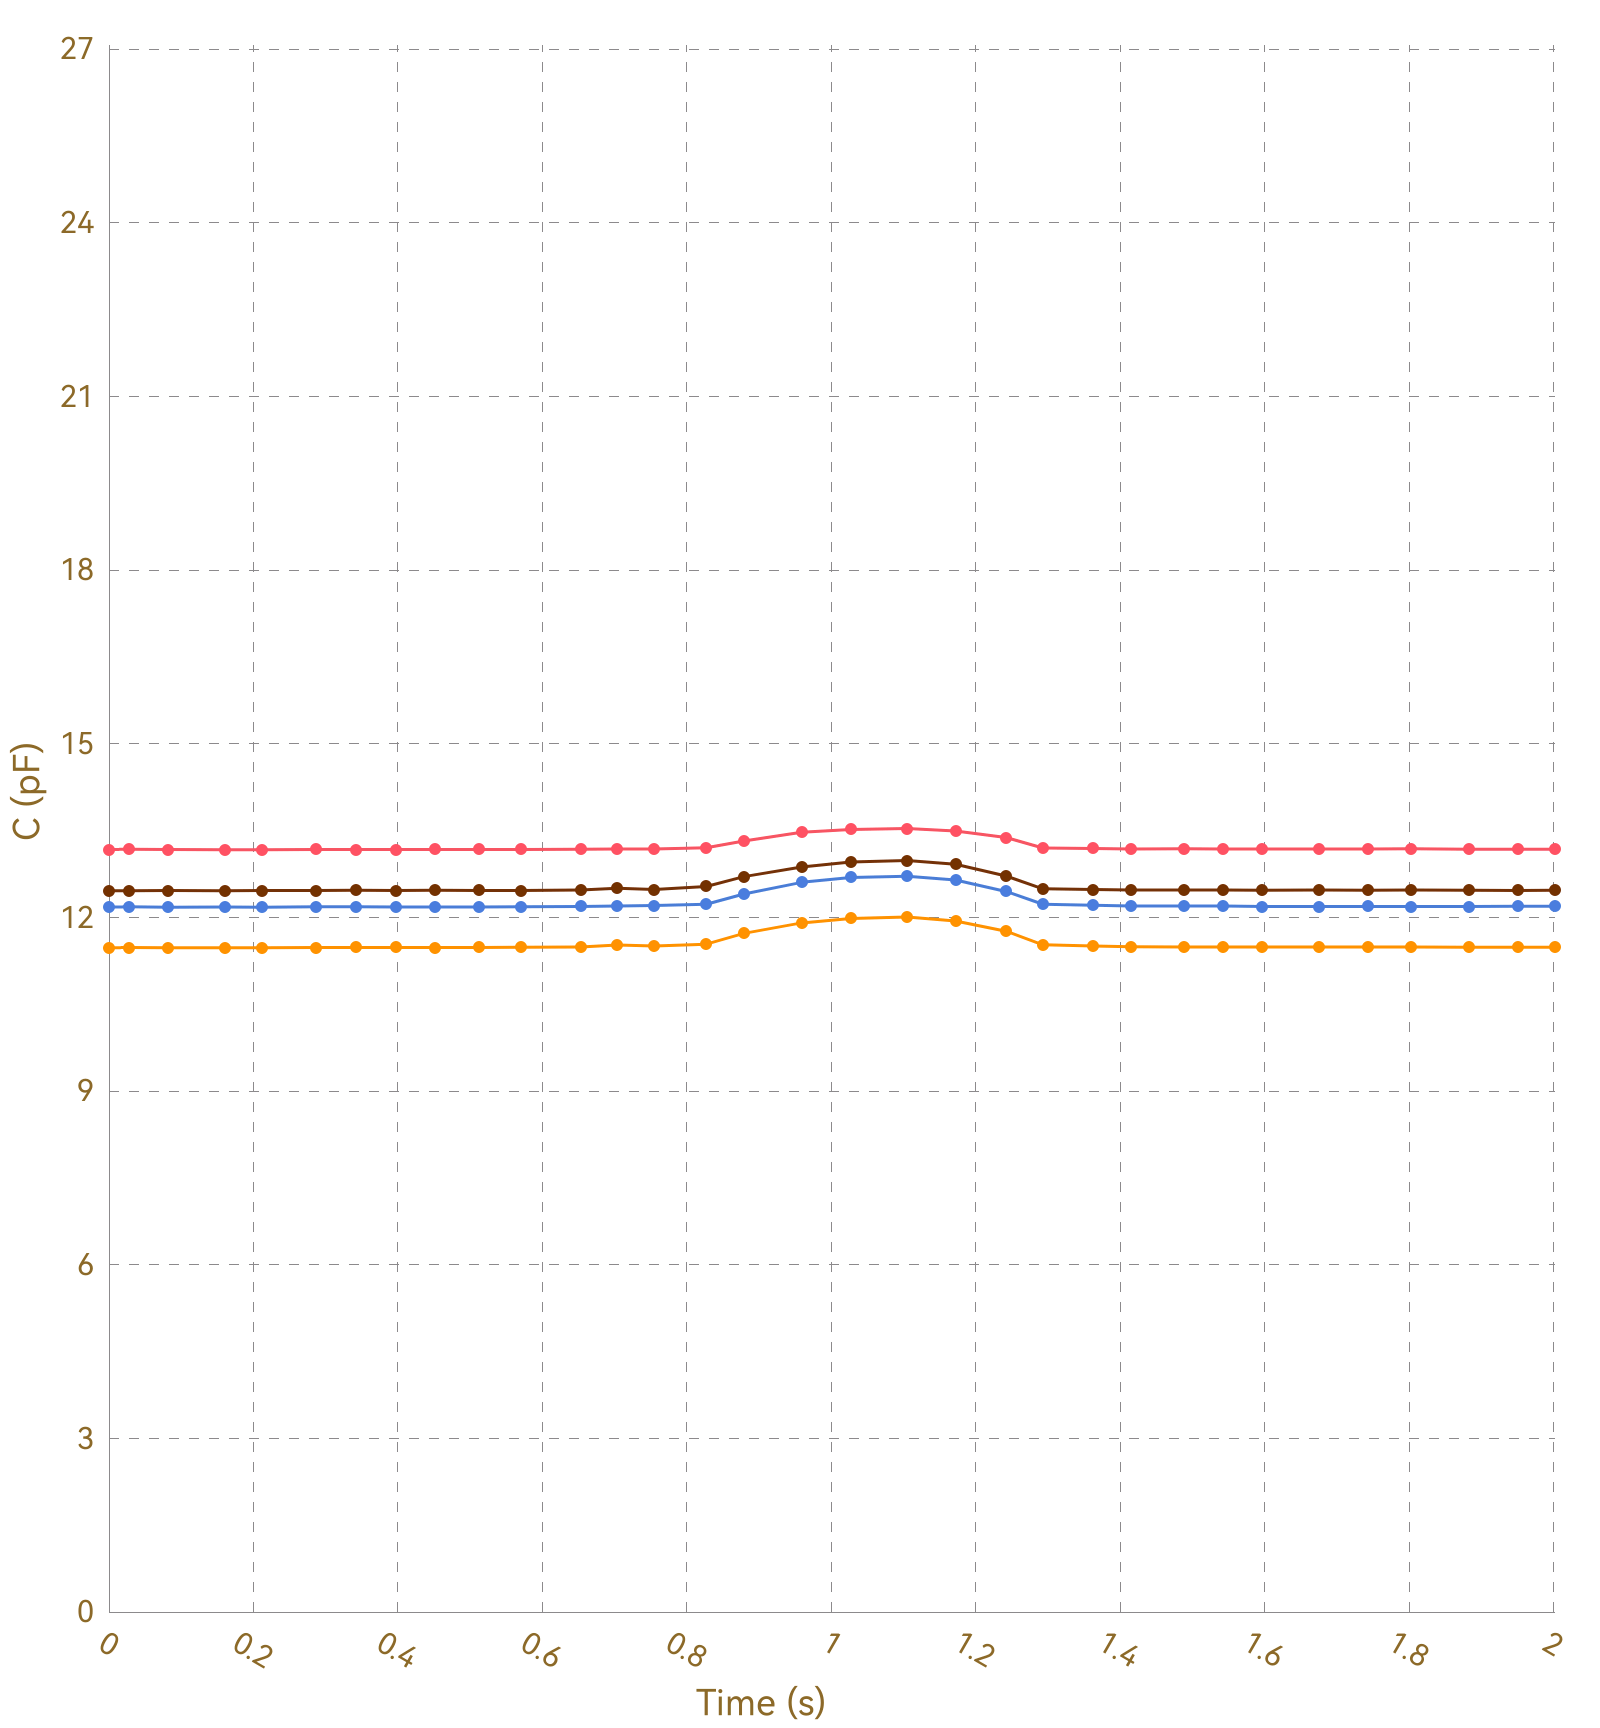

Source data for this figure (header and first rows):
, Ch1, , Ch2, , Ch3, , Ch4, , Ch5, , Ch6, , Ch7, , Ch8, 
Time (s), C (pF), ΔC/C0 (%), C (pF), ΔC/C0 (%), C (pF), ΔC/C0 (%), C (pF), ΔC/C0 (%), C (pF), ΔC/C0 (%), C (pF), ΔC/C0 (%), C (pF), ΔC/C0 (%), C (pF), ΔC/C0 (%)
0.027, 13.17, 0.0000, 11.48, 0.0000, 12.18, 0.0000, 12.46, 0.0000, OL, OL, OL, OL, OL, OL, 0.0000, 0.0000
0.031, 13.18, 0.0000, 11.47, 0.0000, 12.18, 0.0000, 12.46, 0.0000, OL, OL, OL, OL, OL, OL, 0.0000, 0.0000
0.033, 13.17, 0.0000, 11.48, 0.0000, 12.18, 0.0000, 12.46, 0.0000, OL, OL, OL, OL, OL, OL, 0.0000, 0.0000
0.040, 13.17, 0.0000, 11.48, 0.0000, 12.18, 0.0000, 12.46, 0.0000, OL, OL, OL, OL, OL, OL, 0.0000, 0.0000
0.043, 13.17, 0.0000, 11.48, 0.0000, 12.18, 0.0000, 12.46, 0.0000, OL, OL, OL, OL, OL, OL, 0.0000, 0.0000
0.053, 13.17, 0.0000, 11.48, 0.0000, 12.18, 0.0000, 12.46, 0.0000, OL, OL, OL, OL, OL, OL, 0.0000, 0.0000
0.082, 13.18, 0.0000, 11.48, 0.0000, 12.18, 0.0000, 12.46, 0.0000, OL, OL, OL, OL, OL, OL, 0.0000, 0.0000
0.085, 13.17, 0.0000, 11.48, 0.0000, 12.18, 0.0000, 12.46, 0.0000, OL, OL, OL, OL, OL, OL, 0.0000, 0.0000
0.088, 13.18, 0.0000, 11.48, 0.0000, 12.18, 0.0000, 12.47, 0.0000, OL, OL, OL, OL, OL, OL, 0.0000, 0.0000
0.091, 13.17, 0.0000, 11.48, 0.0000, 12.18, 0.0000, 12.46, 0.0000, OL, OL, OL, OL, OL, OL, 0.0000, 0.0000
0.121, 13.17, 0.0000, 11.48, 0.0000, 12.18, 0.0000, 12.47, 0.0000, OL, OL, OL, OL, OL, OL, 0.0000, 0.0000
0.124, 13.17, 0.0000, 11.48, 0.0000, 12.17, 0.0000, 12.46, 0.0000, OL, OL, OL, OL, OL, OL, 0.0000, 0.0000
0.129, 13.17, 0.0000, 11.47, 0.0000, 12.18, 0.0000, 12.46, 0.0000, OL, OL, OL, OL, OL, OL, 0.0000, 0.0000
0.238, 13.17, 0.0000, 11.48, 0.0000, 12.18, 0.0000, 12.46, 0.0000, OL, OL, OL, OL, OL, OL, 0.0000, 0.0000
0.163, 13.17, 0.0000, 11.48, 0.0000, 12.18, 0.0000, 12.46, 0.0000, OL, OL, OL, OL, OL, OL, 0.0000, 0.0000
0.166, 13.18, 0.0000, 11.48, 0.0000, 12.18, 0.0000, 12.46, 0.0000, OL, OL, OL, OL, OL, OL, 0.0000, 0.0000
0.172, 13.18, 0.0000, 11.48, 0.0000, 12.18, 0.0000, 12.46, 0.0000, OL, OL, OL, OL, OL, OL, 0.0000, 0.0000
0.174, 13.17, 0.0000, 11.48, 0.0000, 12.18, 0.0000, 12.46, 0.0000, OL, OL, OL, OL, OL, OL, 0.0000, 0.0000
0.203, 13.17, 0.0000, 11.48, 0.0000, 12.18, 0.0000, 12.46, 0.0000, OL, OL, OL, OL, OL, OL, 0.0000, 0.0000
0.207, 13.18, 0.0000, 11.48, 0.0000, 12.18, 0.0000, 12.47, 0.0000, OL, OL, OL, OL, OL, OL, 0.0000, 0.0000
0.209, 13.17, 0.0000, 11.48, 0.0000, 12.18, 0.0000, 12.46, 0.0000, OL, OL, OL, OL, OL, OL, 0.0000, 0.0000
0.212, 13.17, 0.0000, 11.48, 0.0000, 12.18, 0.0000, 12.46, 0.0000, OL, OL, OL, OL, OL, OL, 0.0000, 0.0000
0.218, 13.18, 0.0000, 11.48, 0.0000, 12.18, 0.0000, 12.46, 0.0000, OL, OL, OL, OL, OL, OL, 0.0000, 0.0000
0.248, 13.17, 0.0000, 11.48, 0.0000, 12.18, 0.0000, 12.46, 0.0000, OL, OL, OL, OL, OL, OL, 0.0000, 0.0000
0.252, 13.17, 0.0000, 11.48, 0.0000, 12.18, 0.0000, 12.46, 0.0000, OL, OL, OL, OL, OL, OL, 0.0000, 0.0000
0.257, 13.18, 0.0000, 11.48, 0.0000, 12.18, 0.0000, 12.46, 0.0000, OL, OL, OL, OL, OL, OL, 0.0000, 0.0000
0.287, 13.17, 0.0000, 11.48, 0.0000, 12.18, 0.0000, 12.46, 0.0000, OL, OL, OL, OL, OL, OL, 0.0000, 0.0000
0.290, 13.17, 0.0000, 11.48, 0.0000, 12.18, 0.0000, 12.46, 0.0000, OL, OL, OL, OL, OL, OL, 0.0000, 0.0000
0.293, 13.18, 0.0000, 11.48, 0.0000, 12.18, 0.0000, 12.46, 0.0000, OL, OL, OL, OL, OL, OL, 0.0000, 0.0000
0.299, 13.17, 0.0000, 11.48, 0.0000, 12.18, 0.0000, 12.46, 0.0000, OL, OL, OL, OL, OL, OL, 0.0000, 0.0000
0.303, 13.17, 0.0000, 11.48, 0.0000, 12.18, 0.0000, 12.46, 0.0000, OL, OL, OL, OL, OL, OL, 0.0000, 0.0000
0.342, 13.17, 0.0000, 11.48, 0.0000, 12.18, 0.0000, 12.46, 0.0000, OL, OL, OL, OL, OL, OL, 0.0000, 0.0000
0.343, 13.17, 0.0000, 11.48, 0.0000, 12.18, 0.0000, 12.46, 0.0000, OL, OL, OL, OL, OL, OL, 0.0000, 0.0000
0.345, 13.17, 0.0000, 11.48, 0.0000, 12.18, 0.0000, 12.46, 0.0000, OL, OL, OL, OL, OL, OL, 0.0000, 0.0000
0.359, 13.17, 0.0000, 11.48, 0.0000, 12.18, 0.0000, 12.47, 0.0000, OL, OL, OL, OL, OL, OL, 0.0000, 0.0000
0.362, 13.18, 0.0000, 11.48, 0.0000, 12.18, 0.0000, 12.46, 0.0000, OL, OL, OL, OL, OL, OL, 0.0000, 0.0000
0.364, 13.17, 0.0000, 11.48, 0.0000, 12.18, 0.0000, 12.47, 0.0000, OL, OL, OL, OL, OL, OL, 0.0000, 0.0000
0.398, 13.17, 0.0000, 11.48, 0.0000, 12.19, 0.0000, 12.47, 0.0000, OL, OL, OL, OL, OL, OL, 0.0000, 0.0000
0.402, 13.17, 0.0000, 11.48, 0.0000, 12.18, 0.0000, 12.46, 0.0000, OL, OL, OL, OL, OL, OL, 0.0000, 0.0000
0.405, 13.17, 0.0000, 11.48, 0.0000, 12.18, 0.0000, 12.46, 0.0000, OL, OL, OL, OL, OL, OL, 0.0000, 0.0000
0.411, 13.17, 0.0000, 11.48, 0.0000, 12.18, 0.0000, 12.46, 0.0000, OL, OL, OL, OL, OL, OL, 0.0000, 0.0000
0.413, 13.17, 0.0000, 11.48, 0.0000, 12.18, 0.0000, 12.47, 0.0000, OL, OL, OL, OL, OL, OL, 0.0000, 0.0000
0.442, 13.17, 0.0000, 11.48, 0.0000, 12.18, 0.0000, 12.46, 0.0000, OL, OL, OL, OL, OL, OL, 0.0000, 0.0000
0.445, 13.18, 0.0000, 11.48, 0.0000, 12.19, 0.0000, 12.46, 0.0000, OL, OL, OL, OL, OL, OL, 0.0000, 0.0000
0.448, 13.17, 0.0000, 11.48, 0.0000, 12.18, 0.0000, 12.46, 0.0000, OL, OL, OL, OL, OL, OL, 0.0000, 0.0000
0.451, 13.17, 0.0000, 11.48, 0.0000, 12.18, 0.0000, 12.46, 0.0000, OL, OL, OL, OL, OL, OL, 0.0000, 0.0000
0.481, 13.17, 0.0000, 11.48, 0.0000, 12.18, 0.0000, 12.46, 0.0000, OL, OL, OL, OL, OL, OL, 0.0000, 0.0000
0.484, 13.18, 0.0000, 11.48, 0.0000, 12.18, 0.0000, 12.46, 0.0000, OL, OL, OL, OL, OL, OL, 0.0000, 0.0000
0.487, 13.17, 0.0000, 11.48, 0.0000, 12.18, 0.0000, 12.46, 0.0000, OL, OL, OL, OL, OL, OL, 0.0000, 0.0000
0.512, 13.17, 0.0000, 11.48, 0.0000, 12.18, 0.0000, 12.47, 0.0000, OL, OL, OL, OL, OL, OL, 0.0000, 0.0000
0.540, 13.17, 0.0000, 11.48, 0.0000, 12.18, 0.0000, 12.46, 0.0000, OL, OL, OL, OL, OL, OL, 0.0000, 0.0000
0.542, 13.18, 0.0000, 11.48, 0.0000, 12.18, 0.0000, 12.47, 0.0000, OL, OL, OL, OL, OL, OL, 0.0000, 0.0000
0.548, 13.17, 0.0000, 11.48, 0.0000, 12.18, 0.0000, 12.46, 0.0000, OL, OL, OL, OL, OL, OL, 0.0000, 0.0000
0.551, 13.18, 0.0000, 11.48, 0.0000, 12.18, 0.0000, 12.46, 0.0000, OL, OL, OL, OL, OL, OL, 0.0000, 0.0000
0.570, 13.17, 0.0000, 11.48, 0.0000, 12.18, 0.0000, 12.47, 0.0000, OL, OL, OL, OL, OL, OL, 0.0000, 0.0000
0.573, 13.18, 0.0000, 11.48, 0.0000, 12.18, 0.0000, 12.46, 0.0000, OL, OL, OL, OL, OL, OL, 0.0000, 0.0000
0.577, 13.17, 0.0000, 11.48, 0.0000, 12.18, 0.0000, 12.46, 0.0000, OL, OL, OL, OL, OL, OL, 0.0000, 0.0000
0.580, 13.18, 0.0000, 11.48, 0.0000, 12.18, 0.0000, 12.46, 0.0000, OL, OL, OL, OL, OL, OL, 0.0000, 0.0000
0.610, 13.17, 0.0000, 11.48, 0.0000, 12.19, 0.0000, 12.46, 0.0000, OL, OL, OL, OL, OL, OL, 0.0000, 0.0000
... 157 more rows
